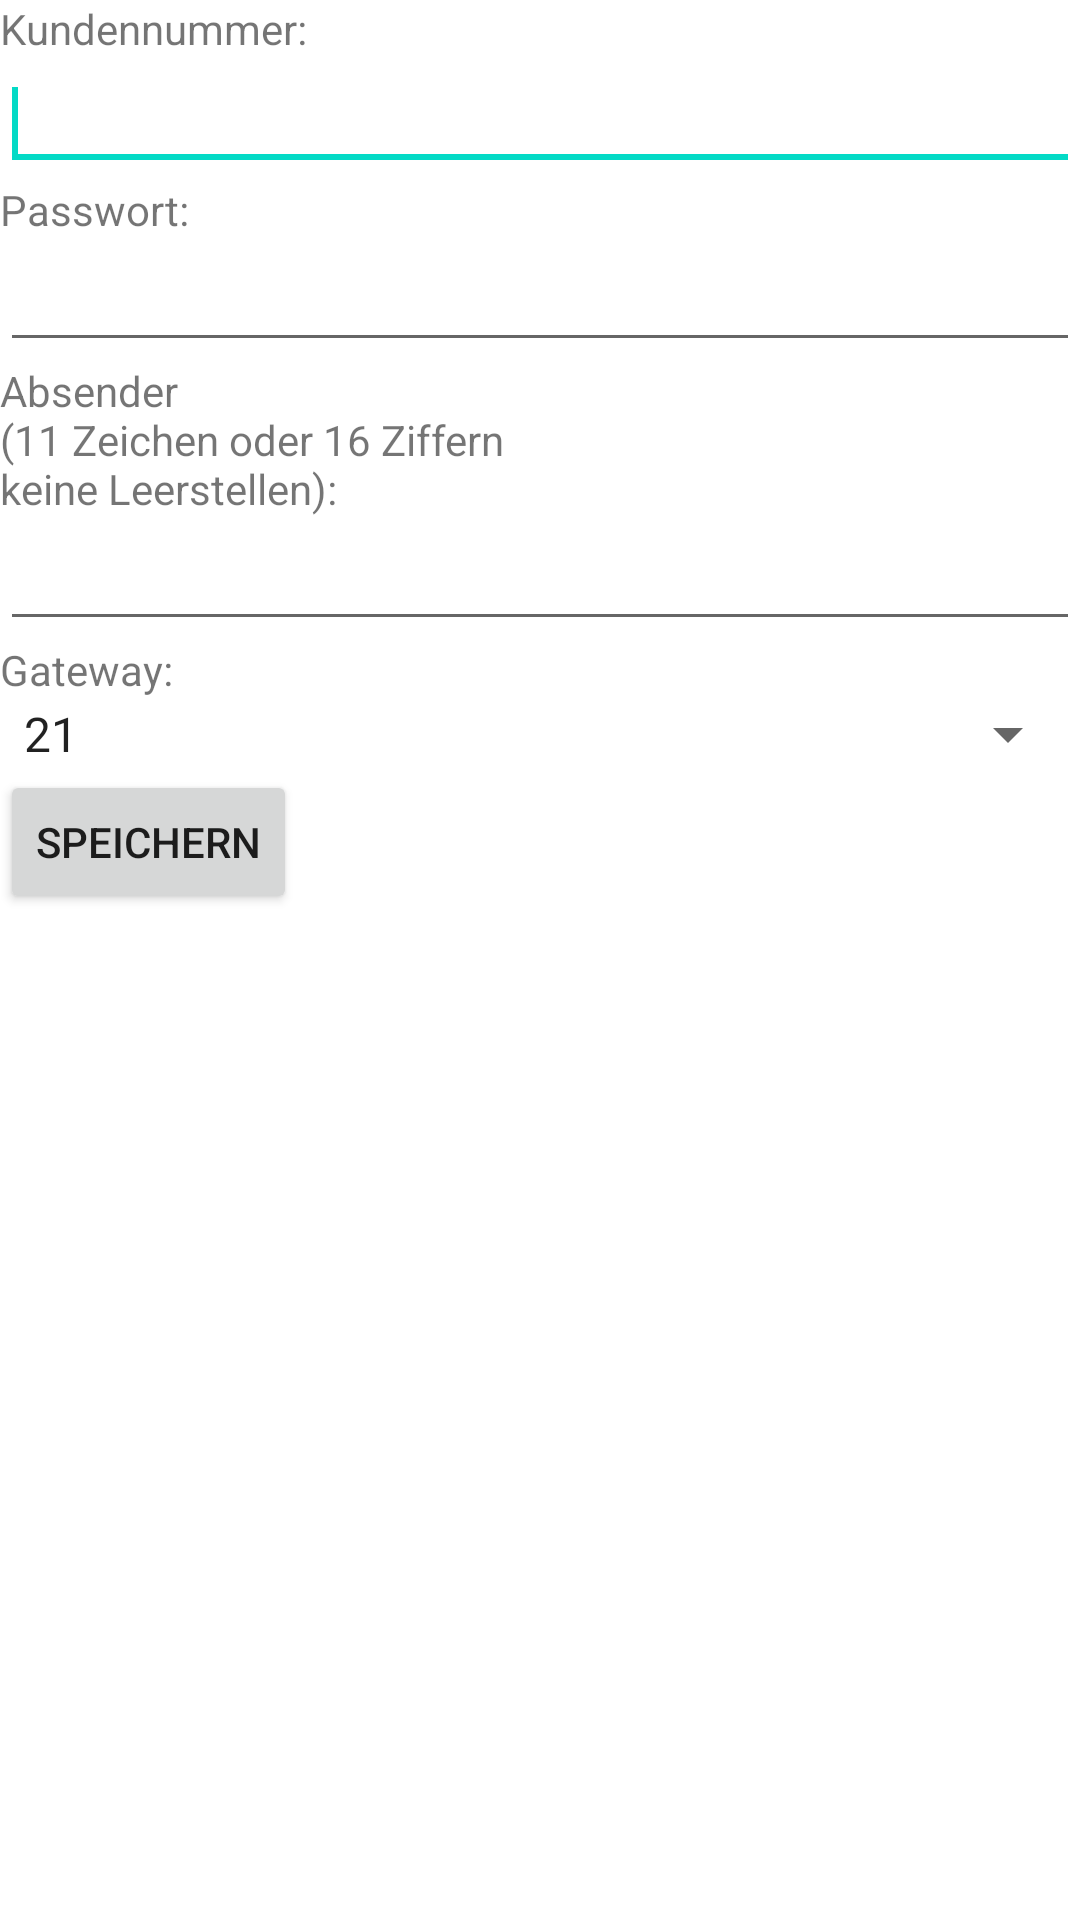

The Android layout XML behind this screen, and the referenced resources:
<!-- AndroidManifest.xml: fallback theme Theme.MaterialComponents.DayNight.NoActionBar -->
<!-- res/layout/settings.xml -->
<?xml version="1.0" encoding="utf-8"?>

<LinearLayout xmlns:android="http://schemas.android.com/apk/res/android"
    android:layout_width="fill_parent"
    android:layout_height="fill_parent"
    android:orientation="vertical" >

    <TextView
        android:id="@+id/textView1"
        android:layout_width="wrap_content"
        android:layout_height="wrap_content"
        android:text="@string/user" />

    <EditText
        android:id="@+id/etUser"
        android:layout_width="fill_parent"
        android:layout_height="wrap_content"
        android:inputType="number" >

        <requestFocus />
    </EditText>

    <TextView
        android:id="@+id/textView2"
        android:layout_width="wrap_content"
        android:layout_height="wrap_content"
        android:text="@string/password" />

    <EditText
        android:id="@+id/etPassword"
        android:layout_width="fill_parent"
        android:layout_height="wrap_content"
        android:inputType="textPassword" />

    <TextView
        android:id="@+id/textView4"
        android:layout_width="wrap_content"
        android:layout_height="wrap_content"
        android:text="@string/absender" />

    <EditText
        android:id="@+id/etAbsender"
        android:layout_width="fill_parent"
        android:layout_height="wrap_content"
        android:maxLength="16" />

    <TextView
        android:id="@+id/textView3"
        android:layout_width="wrap_content"
        android:layout_height="wrap_content"
        android:text="@string/gateway" />

    <Spinner
        android:id="@+id/spinner1"
        android:layout_width="fill_parent"
        android:layout_height="wrap_content"
        android:entries="@array/gateways" />

    <Button
        android:id="@+id/btnSave"
        android:layout_width="wrap_content"
        android:layout_height="wrap_content"
        android:text="@string/save" />

</LinearLayout>
<!-- resources referenced by this layout -->
<resources>
  <string-array name="gateways">
  	    <item>21</item>
      	<item>20</item>
      </string-array>
  <string name="absender">Absender\n(11 Zeichen oder 16 Ziffern\nkeine Leerstellen):</string>
  <string name="gateway">Gateway:</string>
  <string name="password">Passwort:</string>
  <string name="save">Speichern</string>
  <string name="user">Kundennummer:</string>
</resources>
